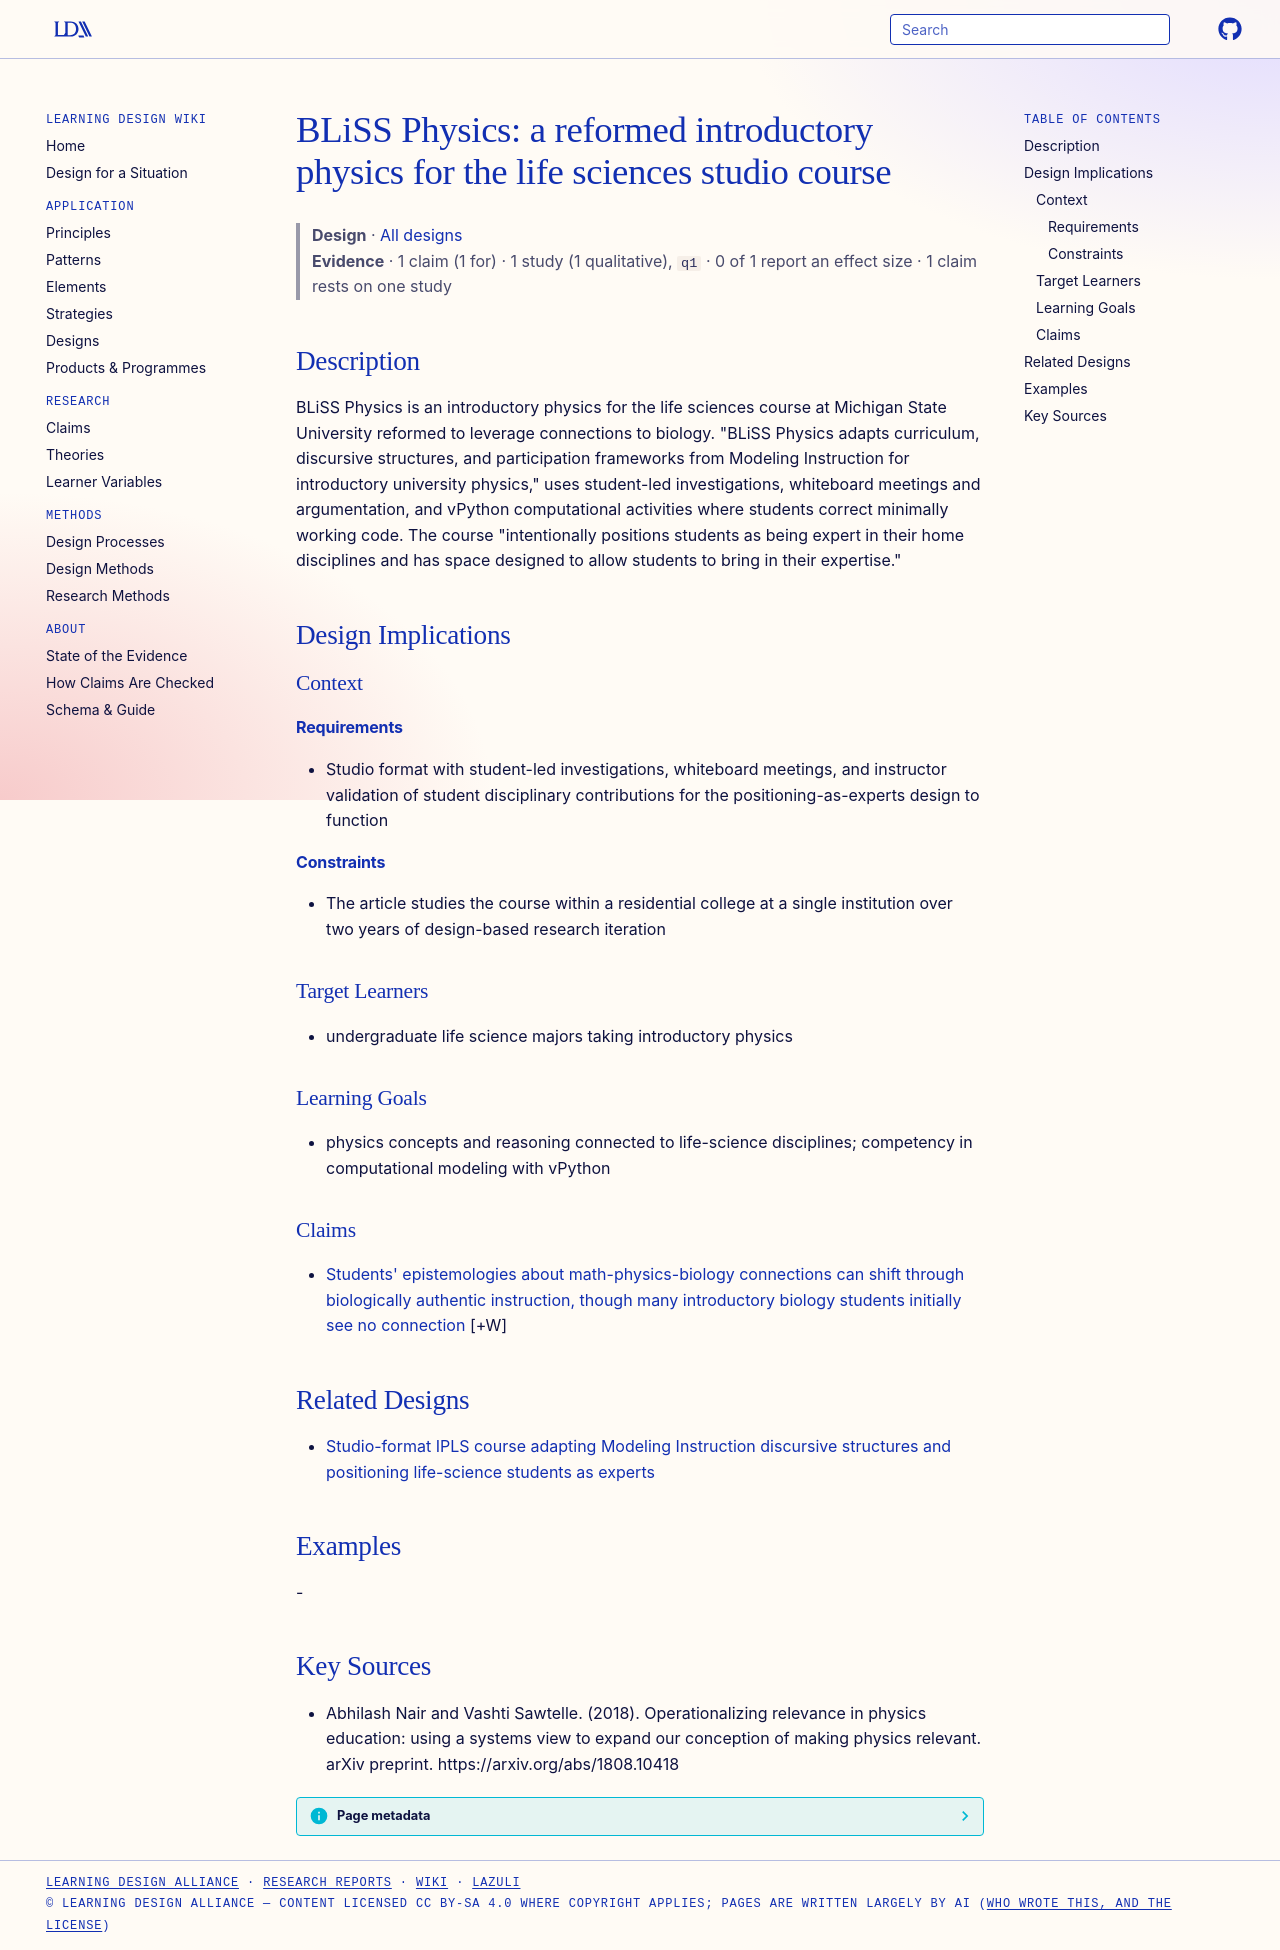

repository: Learning-Design-Alliance/learning-wiki · page: designs/bliss-physics-ipls-studio-course/index.html · generator: mkdocs

---
type: design
id: bliss-physics-ipls-studio-course
title: "BLiSS Physics: a reformed introductory physics for the life sciences studio course"
description: BLiSS Physics is an introductory physics for the life sciences course at Michigan State University reformed to leverage connections to biology.
status: review
generated:
  by: "process:settle-candidates"
  at: 2026-11-18
sources:
  - id: abhilash-nair-and-vashti-sawtelle-2018
    resource: "https://arxiv.org/abs/1808.10418"
    title: "Abhilash Nair and Vashti Sawtelle. (2018). Operationalizing relevance in physics education: using a systems view to expand our conception of making physics relevant. arXiv preprint. https://arxiv.org/abs/1808.10418"
    author: Abhilash Nair and Vashti Sawtelle
---

# BLiSS Physics: a reformed introductory physics for the life sciences studio course

> **Design** · [All designs](index.md)
> **Evidence** · 1 claim (1 for) · 1 study (1 qualitative), `q1` · 0 of 1 report an effect size · 1 claim rests on one study

## Description
BLiSS Physics is an introductory physics for the life sciences course at Michigan State University reformed to leverage connections to biology. "BLiSS Physics adapts curriculum, discursive structures, and participation frameworks from Modeling Instruction for introductory university physics," uses student-led investigations, whiteboard meetings and argumentation, and vPython computational activities where students correct minimally working code. The course "intentionally positions students as being expert in their home disciplines and has space designed to allow students to bring in their expertise."

## Design Implications

### Context
#### Requirements
- Studio format with student-led investigations, whiteboard meetings, and instructor validation of student disciplinary contributions for the positioning-as-experts design to function
#### Constraints
- The article studies the course within a residential college at a single institution over two years of design-based research iteration

### Target Learners
- undergraduate life science majors taking introductory physics

### Learning Goals
- physics concepts and reasoning connected to life-science disciplines; competency in computational modeling with vPython

### Claims

- [Students' epistemologies about math-physics-biology connections can shift through biologically authentic instruction, though many introductory biology students initially see no connection](../claims/student-epistemology-shifts-interdisciplinary-biology.md) [+W]

## Related Designs

- [Studio-format IPLS course adapting Modeling Instruction discursive structures and positioning life-science students as experts](ipls-studio-course-positioning-students-as-experts.md)

## Examples
-

## Key Sources
- Abhilash Nair and Vashti Sawtelle. (2018). Operationalizing relevance in physics education: using a systems view to expand our conception of making physics relevant. arXiv preprint. https://arxiv.org/abs/1808.10418
